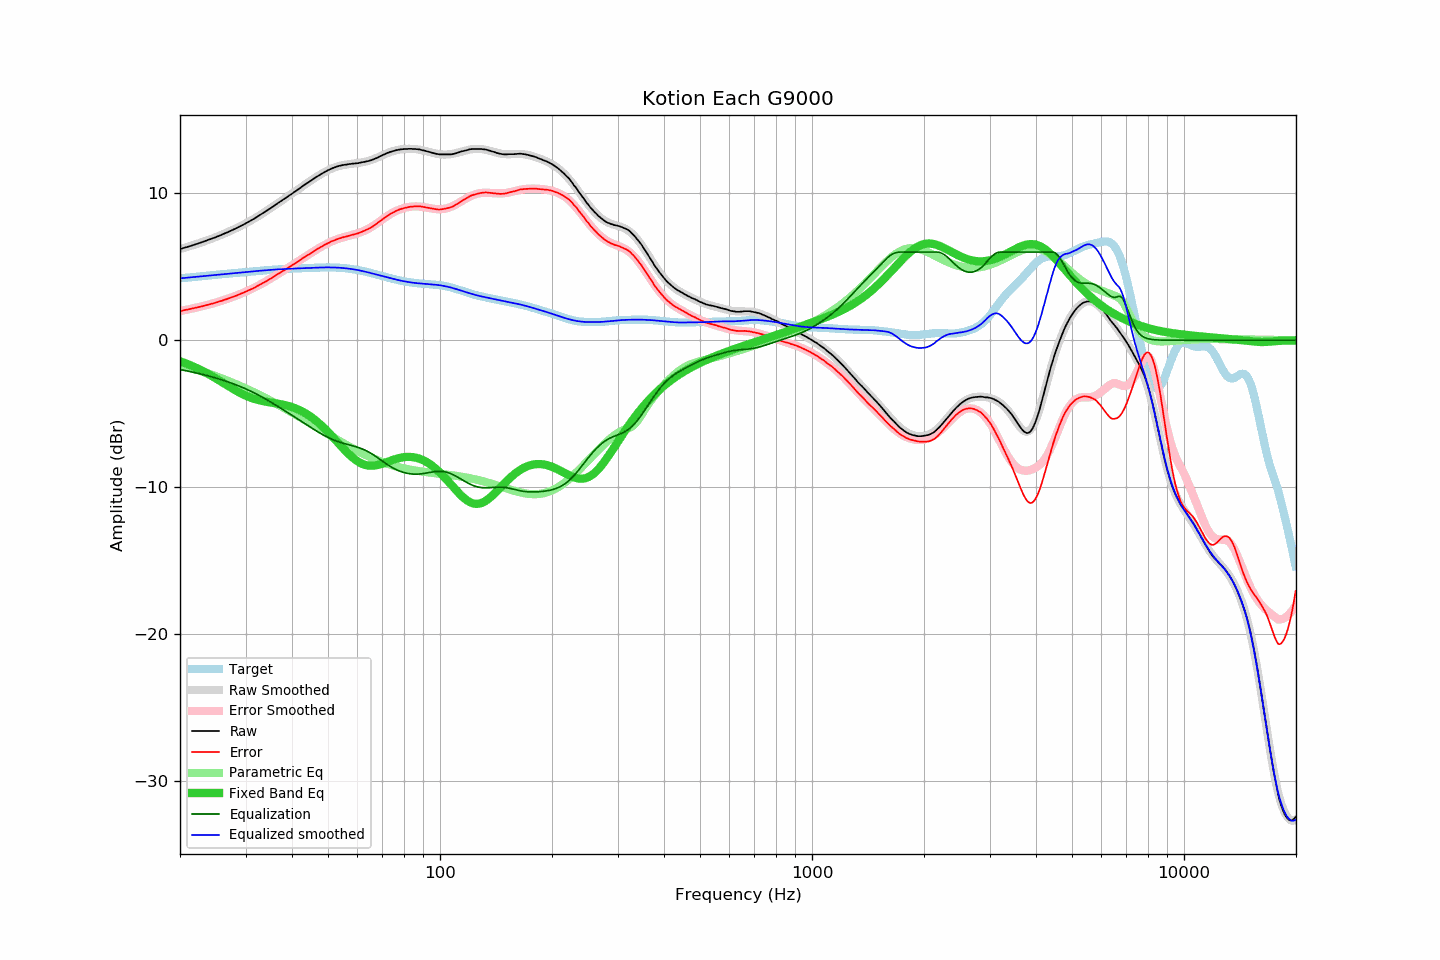

Values plotted in this chart, from the file beside it:
frequency, raw, error, smoothed, error_smoothed, equalization, parametric_eq, equalized_raw, equalized_smoothed, target
20.00, 6.20, 1.99, 6.20, 1.99, -1.99, -1.42, 4.21, 4.21, 4.21
20.20, 6.23, 2.01, 6.23, 2.01, -2.01, -1.46, 4.22, 4.22, 4.22
20.40, 6.27, 2.04, 6.26, 2.03, -2.03, -1.50, 4.24, 4.23, 4.23
20.61, 6.30, 2.06, 6.30, 2.05, -2.05, -1.54, 4.24, 4.24, 4.24
20.81, 6.33, 2.08, 6.33, 2.08, -2.08, -1.59, 4.25, 4.25, 4.25
21.02, 6.36, 2.10, 6.36, 2.10, -2.10, -1.63, 4.26, 4.26, 4.26
21.23, 6.40, 2.12, 6.40, 2.12, -2.12, -1.68, 4.28, 4.27, 4.27
21.44, 6.43, 2.14, 6.43, 2.15, -2.15, -1.72, 4.28, 4.29, 4.28
21.66, 6.47, 2.17, 6.46, 2.17, -2.17, -1.77, 4.30, 4.30, 4.30
21.87, 6.50, 2.19, 6.50, 2.19, -2.19, -1.82, 4.31, 4.31, 4.31
22.09, 6.54, 2.22, 6.54, 2.22, -2.22, -1.87, 4.32, 4.32, 4.32
22.31, 6.57, 2.24, 6.57, 2.24, -2.24, -1.92, 4.33, 4.33, 4.33
22.54, 6.61, 2.27, 6.61, 2.27, -2.27, -1.97, 4.34, 4.34, 4.34
22.76, 6.64, 2.29, 6.64, 2.29, -2.29, -2.03, 4.35, 4.35, 4.35
22.99, 6.68, 2.32, 6.68, 2.32, -2.32, -2.08, 4.36, 4.36, 4.36
23.22, 6.72, 2.35, 6.72, 2.35, -2.35, -2.14, 4.37, 4.37, 4.37
23.45, 6.76, 2.38, 6.76, 2.38, -2.38, -2.20, 4.38, 4.38, 4.38
23.69, 6.80, 2.40, 6.80, 2.40, -2.40, -2.26, 4.40, 4.39, 4.40
23.92, 6.84, 2.43, 6.84, 2.43, -2.43, -2.32, 4.41, 4.41, 4.41
24.16, 6.88, 2.46, 6.88, 2.46, -2.46, -2.38, 4.42, 4.42, 4.42
24.40, 6.92, 2.49, 6.92, 2.49, -2.49, -2.44, 4.43, 4.43, 4.43
24.65, 6.96, 2.52, 6.96, 2.52, -2.52, -2.51, 4.44, 4.44, 4.44
24.89, 7.00, 2.55, 7.00, 2.56, -2.56, -2.57, 4.45, 4.45, 4.45
25.14, 7.05, 2.59, 7.05, 2.59, -2.59, -2.64, 4.46, 4.46, 4.46
25.39, 7.09, 2.62, 7.09, 2.62, -2.62, -2.71, 4.47, 4.47, 4.47
25.65, 7.14, 2.66, 7.14, 2.66, -2.66, -2.77, 4.48, 4.48, 4.48
25.91, 7.18, 2.69, 7.18, 2.69, -2.69, -2.84, 4.49, 4.49, 4.49
26.16, 7.23, 2.73, 7.23, 2.73, -2.73, -2.91, 4.50, 4.50, 4.50
26.43, 7.28, 2.77, 7.27, 2.76, -2.76, -2.98, 4.52, 4.51, 4.51
26.69, 7.32, 2.80, 7.32, 2.80, -2.80, -3.04, 4.52, 4.52, 4.52
26.96, 7.37, 2.84, 7.37, 2.84, -2.84, -3.11, 4.53, 4.53, 4.53
27.23, 7.42, 2.88, 7.42, 2.88, -2.88, -3.18, 4.54, 4.54, 4.54
27.50, 7.47, 2.92, 7.47, 2.92, -2.92, -3.24, 4.55, 4.55, 4.55
27.77, 7.52, 2.96, 7.52, 2.96, -2.96, -3.31, 4.56, 4.56, 4.56
28.05, 7.57, 3.00, 7.57, 3.00, -3.00, -3.37, 4.57, 4.57, 4.57
28.33, 7.62, 3.04, 7.62, 3.04, -3.04, -3.44, 4.58, 4.58, 4.58
28.62, 7.68, 3.08, 7.68, 3.08, -3.08, -3.50, 4.60, 4.60, 4.59
28.90, 7.73, 3.12, 7.73, 3.13, -3.13, -3.56, 4.60, 4.61, 4.61
29.19, 7.79, 3.17, 7.79, 3.17, -3.17, -3.61, 4.62, 4.62, 4.62
29.48, 7.84, 3.21, 7.84, 3.22, -3.22, -3.67, 4.62, 4.63, 4.63
29.78, 7.90, 3.26, 7.90, 3.26, -3.26, -3.72, 4.64, 4.64, 4.64
30.08, 7.96, 3.31, 7.96, 3.31, -3.31, -3.77, 4.65, 4.65, 4.65
30.38, 8.02, 3.36, 8.02, 3.36, -3.36, -3.82, 4.66, 4.66, 4.66
30.68, 8.08, 3.41, 8.08, 3.41, -3.41, -3.86, 4.67, 4.67, 4.67
30.99, 8.14, 3.46, 8.14, 3.46, -3.46, -3.90, 4.68, 4.68, 4.68
31.30, 8.20, 3.51, 8.20, 3.51, -3.51, -3.94, 4.69, 4.69, 4.69
31.61, 8.26, 3.56, 8.26, 3.57, -3.57, -3.98, 4.69, 4.70, 4.70
31.93, 8.33, 3.62, 8.33, 3.62, -3.62, -4.01, 4.71, 4.71, 4.71
32.24, 8.39, 3.67, 8.39, 3.68, -3.68, -4.04, 4.71, 4.72, 4.72
32.57, 8.46, 3.73, 8.46, 3.74, -3.74, -4.07, 4.72, 4.72, 4.73
32.89, 8.53, 3.79, 8.53, 3.79, -3.79, -4.10, 4.74, 4.73, 4.74
33.22, 8.60, 3.85, 8.60, 3.85, -3.85, -4.12, 4.75, 4.74, 4.75
33.55, 8.67, 3.92, 8.67, 3.92, -3.92, -4.15, 4.75, 4.75, 4.75
33.89, 8.74, 3.98, 8.74, 3.98, -3.98, -4.17, 4.76, 4.76, 4.76
34.23, 8.81, 4.04, 8.81, 4.04, -4.04, -4.19, 4.77, 4.77, 4.77
34.57, 8.88, 4.10, 8.88, 4.11, -4.11, -4.21, 4.77, 4.78, 4.78
34.92, 8.95, 4.16, 8.96, 4.17, -4.17, -4.22, 4.78, 4.79, 4.78
35.27, 9.03, 4.24, 9.03, 4.24, -4.24, -4.24, 4.79, 4.79, 4.79
35.62, 9.11, 4.31, 9.11, 4.30, -4.30, -4.26, 4.80, 4.80, 4.80
35.97, 9.18, 4.37, 9.18, 4.37, -4.37, -4.28, 4.81, 4.81, 4.81
... 635 more rows
